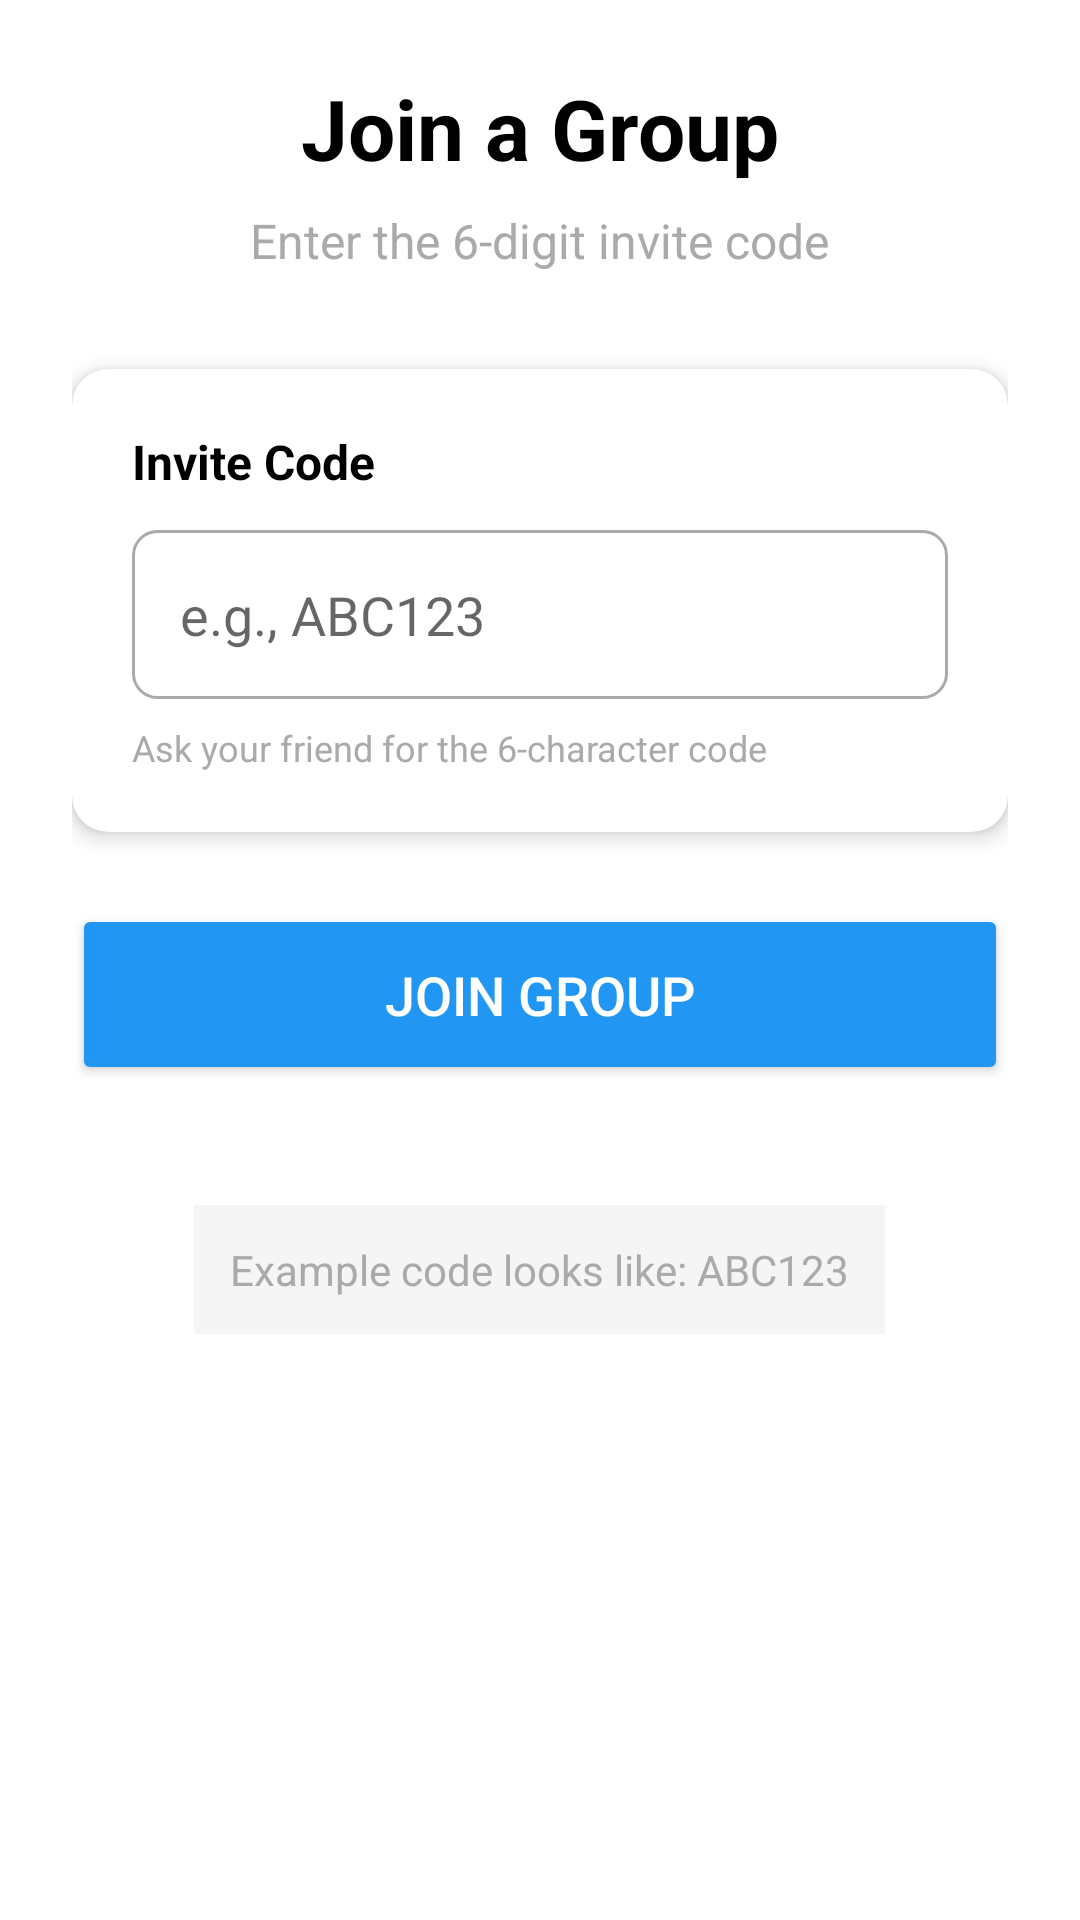

This screen was rendered from an Android layout file. Write that file and the resources it references.
<!-- AndroidManifest.xml: activity theme Theme.AppCompat.Light.NoActionBar -->
<!-- res/layout/activity_join_group.xml -->
<?xml version="1.0" encoding="utf-8"?>

<ScrollView xmlns:android="http://schemas.android.com/apk/res/android"
    android:layout_width="match_parent"
    android:layout_height="match_parent"
    xmlns:app="http://schemas.android.com/apk/res-auto"
    android:padding="24dp"
    android:background="@android:color/white">

    <LinearLayout
        android:layout_width="match_parent"
        android:layout_height="wrap_content"
        android:orientation="vertical"
        android:gravity="center_horizontal">

        
        <TextView
            android:layout_width="wrap_content"
            android:layout_height="wrap_content"
            android:text="Join a Group"
            android:textSize="28sp"
            android:textStyle="bold"
            android:layout_marginBottom="8dp"
            android:textColor="@android:color/black" />

        
        <TextView
            android:layout_width="wrap_content"
            android:layout_height="wrap_content"
            android:text="Enter the 6-digit invite code"
            android:textSize="16sp"
            android:textColor="@android:color/darker_gray"
            android:layout_marginBottom="32dp" />

        
        <androidx.cardview.widget.CardView
            android:layout_width="match_parent"
            android:layout_height="wrap_content"
            android:layout_marginBottom="24dp"
            app:cardCornerRadius="12dp"
            app:cardElevation="4dp">

            <LinearLayout
                android:layout_width="match_parent"
                android:layout_height="wrap_content"
                android:orientation="vertical"
                android:padding="20dp">

                <TextView
                    android:layout_width="wrap_content"
                    android:layout_height="wrap_content"
                    android:text="Invite Code"
                    android:textSize="16sp"
                    android:textStyle="bold"
                    android:layout_marginBottom="12dp"
                    android:textColor="@android:color/black" />

                <EditText
                    android:id="@+id/etInviteCode"
                    android:layout_width="match_parent"
                    android:layout_height="wrap_content"
                    android:hint="e.g., ABC123"
                    android:inputType="textCapCharacters"
                    android:maxLength="10"
                    android:singleLine="true"
                    android:padding="16dp"
                    android:textSize="18sp"
                    android:background="@drawable/edittext_background"
                    android:textColor="@android:color/black" />

                <TextView
                    android:layout_width="wrap_content"
                    android:layout_height="wrap_content"
                    android:text="Ask your friend for the 6-character code"
                    android:textSize="12sp"
                    android:textColor="@android:color/darker_gray"
                    android:layout_marginTop="8dp" />

            </LinearLayout>
        </androidx.cardview.widget.CardView>

        
        <Button
            android:id="@+id/btnJoinGroup"
            android:layout_width="match_parent"
            android:layout_height="wrap_content"
            android:text="Join Group"
            android:textSize="18sp"
            android:padding="18dp"
            android:backgroundTint="@color/blue"
            android:textColor="@android:color/white"
            android:layout_marginBottom="16dp" />

        
        <TextView
            android:layout_width="wrap_content"
            android:layout_height="wrap_content"
            android:text="Example code looks like: ABC123"
            android:textSize="14sp"
            android:textColor="@android:color/darker_gray"
            android:layout_marginTop="24dp"
            android:padding="12dp"
            android:background="@color/light_gray"
            android:gravity="center" />

    </LinearLayout>
</ScrollView>
<!-- resources referenced by this layout -->
<resources>
  <color name="blue">#2196F3</color>
  <color name="light_gray">#F5F5F5</color>
  <!-- drawable edittext_background (drawable) -->
  <?xml version="1.0" encoding="utf-8"?>
  
  <shape xmlns:android="http://schemas.android.com/apk/res/android">
      <solid android:color="@android:color/transparent" />
      <stroke android:width="1dp" android:color="@android:color/darker_gray" />
      <corners android:radius="8dp" />
      <padding android:left="8dp" android:top="8dp" android:right="8dp" android:bottom="8dp" />
  </shape>
</resources>
